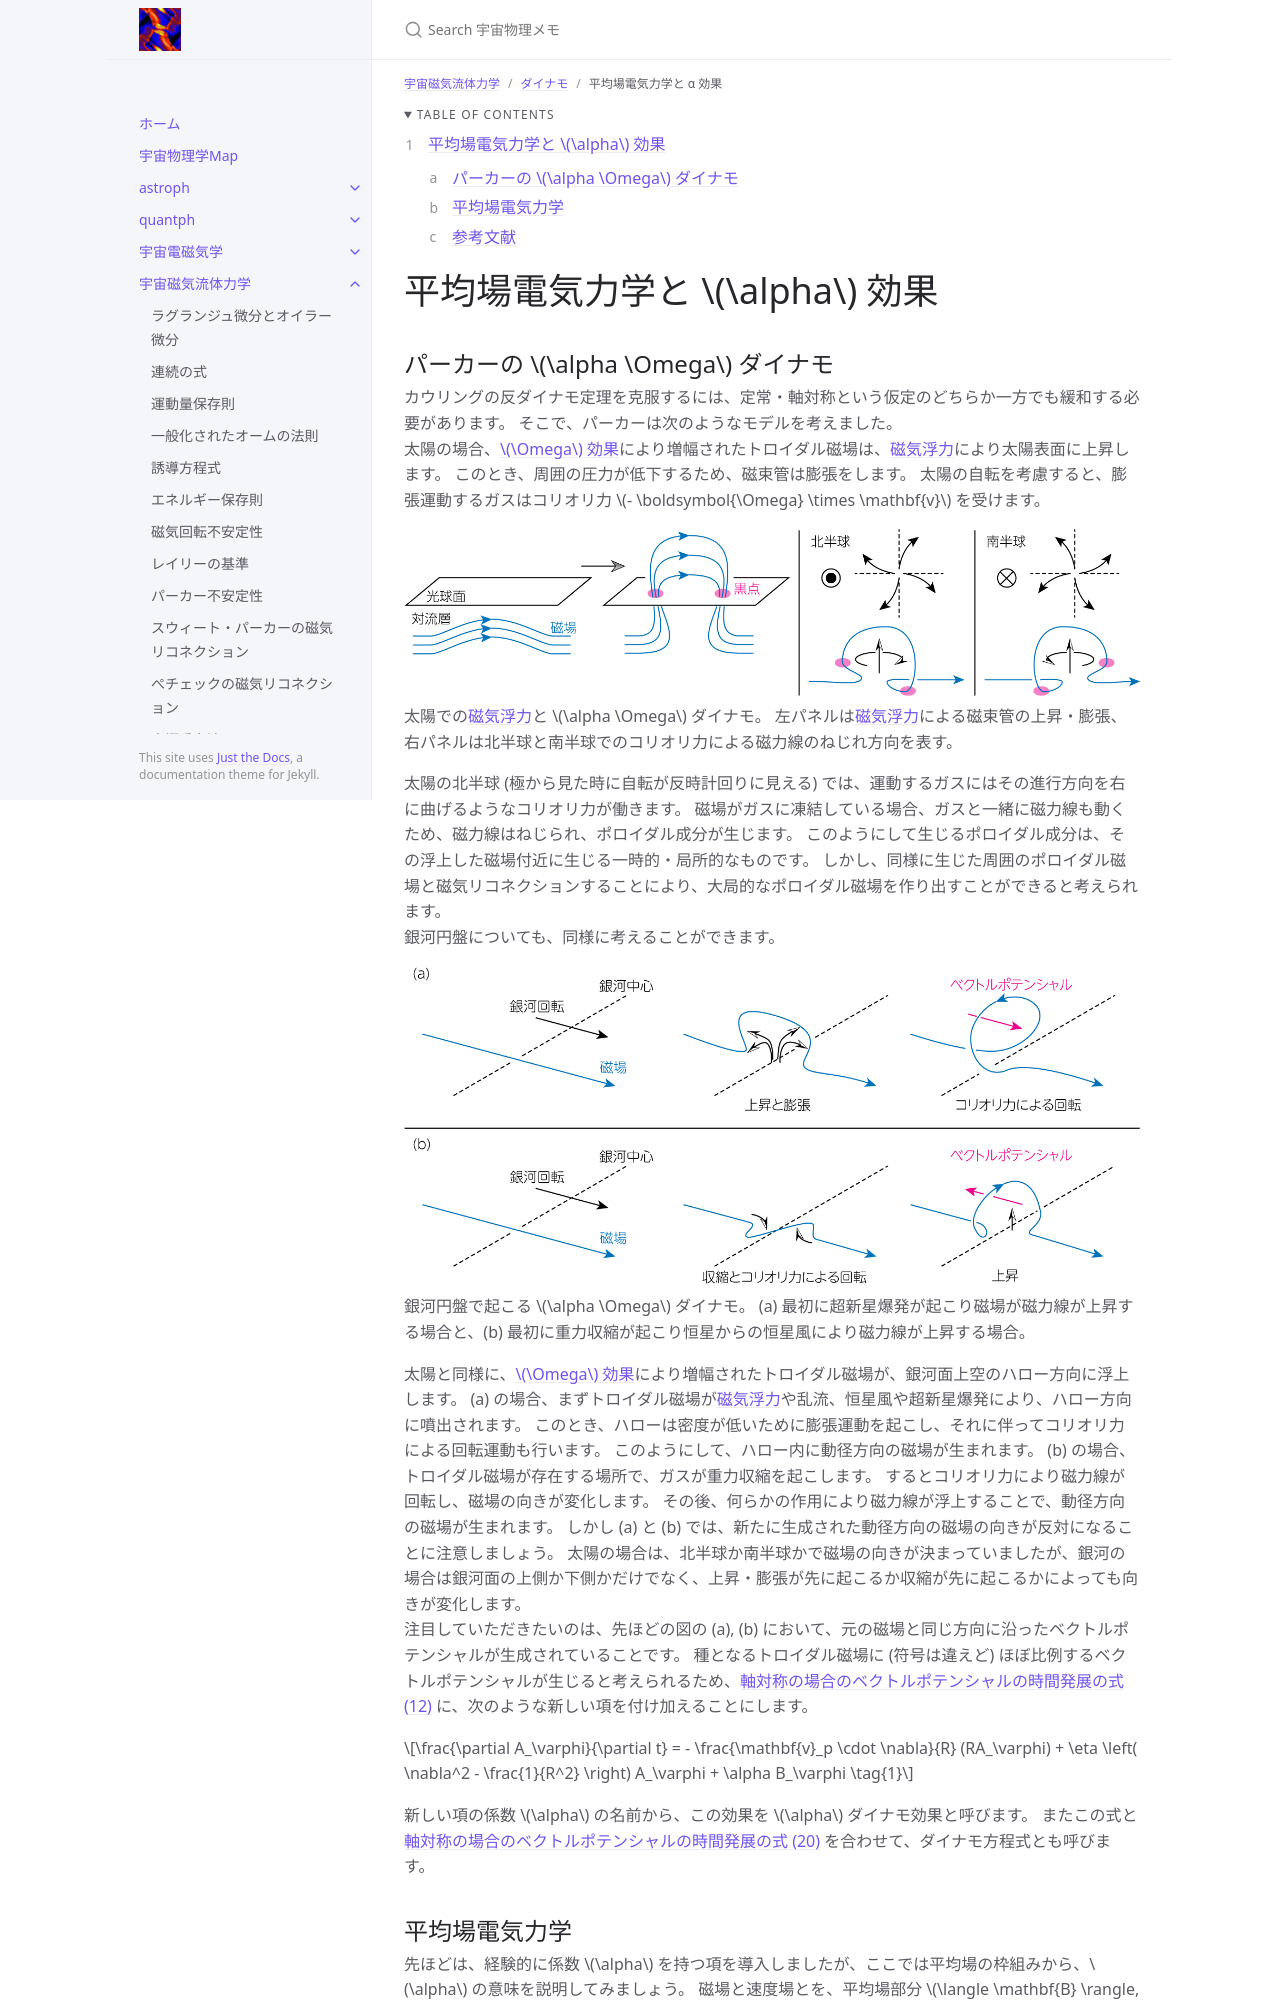

repository: github-nakasho/github-nakasho.github.io · page: mhd/mean_field_electrodynamics.html · generator: jekyll

---
layout: default
title: 平均場電気力学と α 効果
parent: ダイナモ
grand_parent: 宇宙磁気流体力学
math: mathjax3
permalink: /mhd/mean_field_electrodynamics
nav_order: 2
---

{: .no_toc }

<details open markdown="block">
  <summary>
    Table of contents
  </summary>
  {: .text-delta }
1. TOC
{:toc}
</details>

{% include adsense.html %} 

# 平均場電気力学と $$\alpha$$ 効果

## パーカーの $$\alpha \Omega$$ ダイナモ

カウリングの反ダイナモ定理を克服するには、定常・軸対称という仮定のどちらか一方でも緩和する必要があります。
そこで、パーカーは次のようなモデルを考えました。  
太陽の場合、[$$\Omega$$ 効果]()により増幅されたトロイダル磁場は、[磁気浮力]()により太陽表面に上昇します。
このとき、周囲の圧力が低下するため、磁束管は膨張をします。
太陽の自転を考慮すると、膨張運動するガスはコリオリ力 $$ - \boldsymbol{\Omega} \times \mathbf{v}$$ を受けます。

![](/assets/images/mhd/mean_field_electrodynamics_01.png)  
太陽での[磁気浮力]()と $$\alpha \Omega$$ ダイナモ。
左パネルは[磁気浮力]()による磁束管の上昇・膨張、右パネルは北半球と南半球でのコリオリ力による磁力線のねじれ方向を表す。  

太陽の北半球 (極から見た時に自転が反時計回りに見える) では、運動するガスにはその進行方向を右に曲げるようなコリオリ力が働きます。
磁場がガスに凍結している場合、ガスと一緒に磁力線も動くため、磁力線はねじられ、ポロイダル成分が生じます。
このようにして生じるポロイダル成分は、その浮上した磁場付近に生じる一時的・局所的なものです。
しかし、同様に生じた周囲のポロイダル磁場と磁気リコネクションすることにより、大局的なポロイダル磁場を作り出すことができると考えられます。  
銀河円盤についても、同様に考えることができます。

![](/assets/images/mhd/mean_field_electrodynamics_02.png)  
銀河円盤で起こる $$\alpha \Omega$$ ダイナモ。
(a) 最初に超新星爆発が起こり磁場が磁力線が上昇する場合と、(b) 最初に重力収縮が起こり恒星からの恒星風により磁力線が上昇する場合。  

太陽と同様に、[$$\Omega$$ 効果]()により増幅されたトロイダル磁場が、銀河面上空のハロー方向に浮上します。
(a) の場合、まずトロイダル磁場が[磁気浮力]()や乱流、恒星風や超新星爆発により、ハロー方向に噴出されます。
このとき、ハローは密度が低いために膨張運動を起こし、それに伴ってコリオリ力による回転運動も行います。
このようにして、ハロー内に動径方向の磁場が生まれます。
(b) の場合、トロイダル磁場が存在する場所で、ガスが重力収縮を起こします。
するとコリオリ力により磁力線が回転し、磁場の向きが変化します。
その後、何らかの作用により磁力線が浮上することで、動径方向の磁場が生まれます。
しかし (a) と (b) では、新たに生成された動径方向の磁場の向きが反対になることに注意しましょう。
太陽の場合は、北半球か南半球かで磁場の向きが決まっていましたが、銀河の場合は銀河面の上側か下側かだけでなく、上昇・膨張が先に起こるか収縮が先に起こるかによっても向きが変化します。  
注目していただきたいのは、先ほどの図の (a), (b) において、元の磁場と同じ方向に沿ったベクトルポテンシャルが生成されていることです。
種となるトロイダル磁場に (符号は違えど) ほぼ比例するベクトルポテンシャルが生じると考えられるため、[軸対称の場合のベクトルポテンシャルの時間発展の式 (12)](/mhd/anti_dynamo_theorem#軸対称な誘導方程式からの理解) に、次のような新しい項を付け加えることにします。

$$
\frac{\partial A_\varphi}{\partial t} 
= - \frac{\mathbf{v}_p \cdot \nabla}{R} (RA_\varphi) + \eta \left( \nabla^2 - \frac{1}{R^2} \right) A_\varphi + \alpha B_\varphi \tag{1}
$$

新しい項の係数 $$\alpha$$ の名前から、この効果を $$\alpha$$ ダイナモ効果と呼びます。
またこの式と[軸対称の場合のベクトルポテンシャルの時間発展の式 (20)](/mhd/anti_dynamo_theorem#軸対称な誘導方程式からの理解) を合わせて、ダイナモ方程式とも呼びます。
